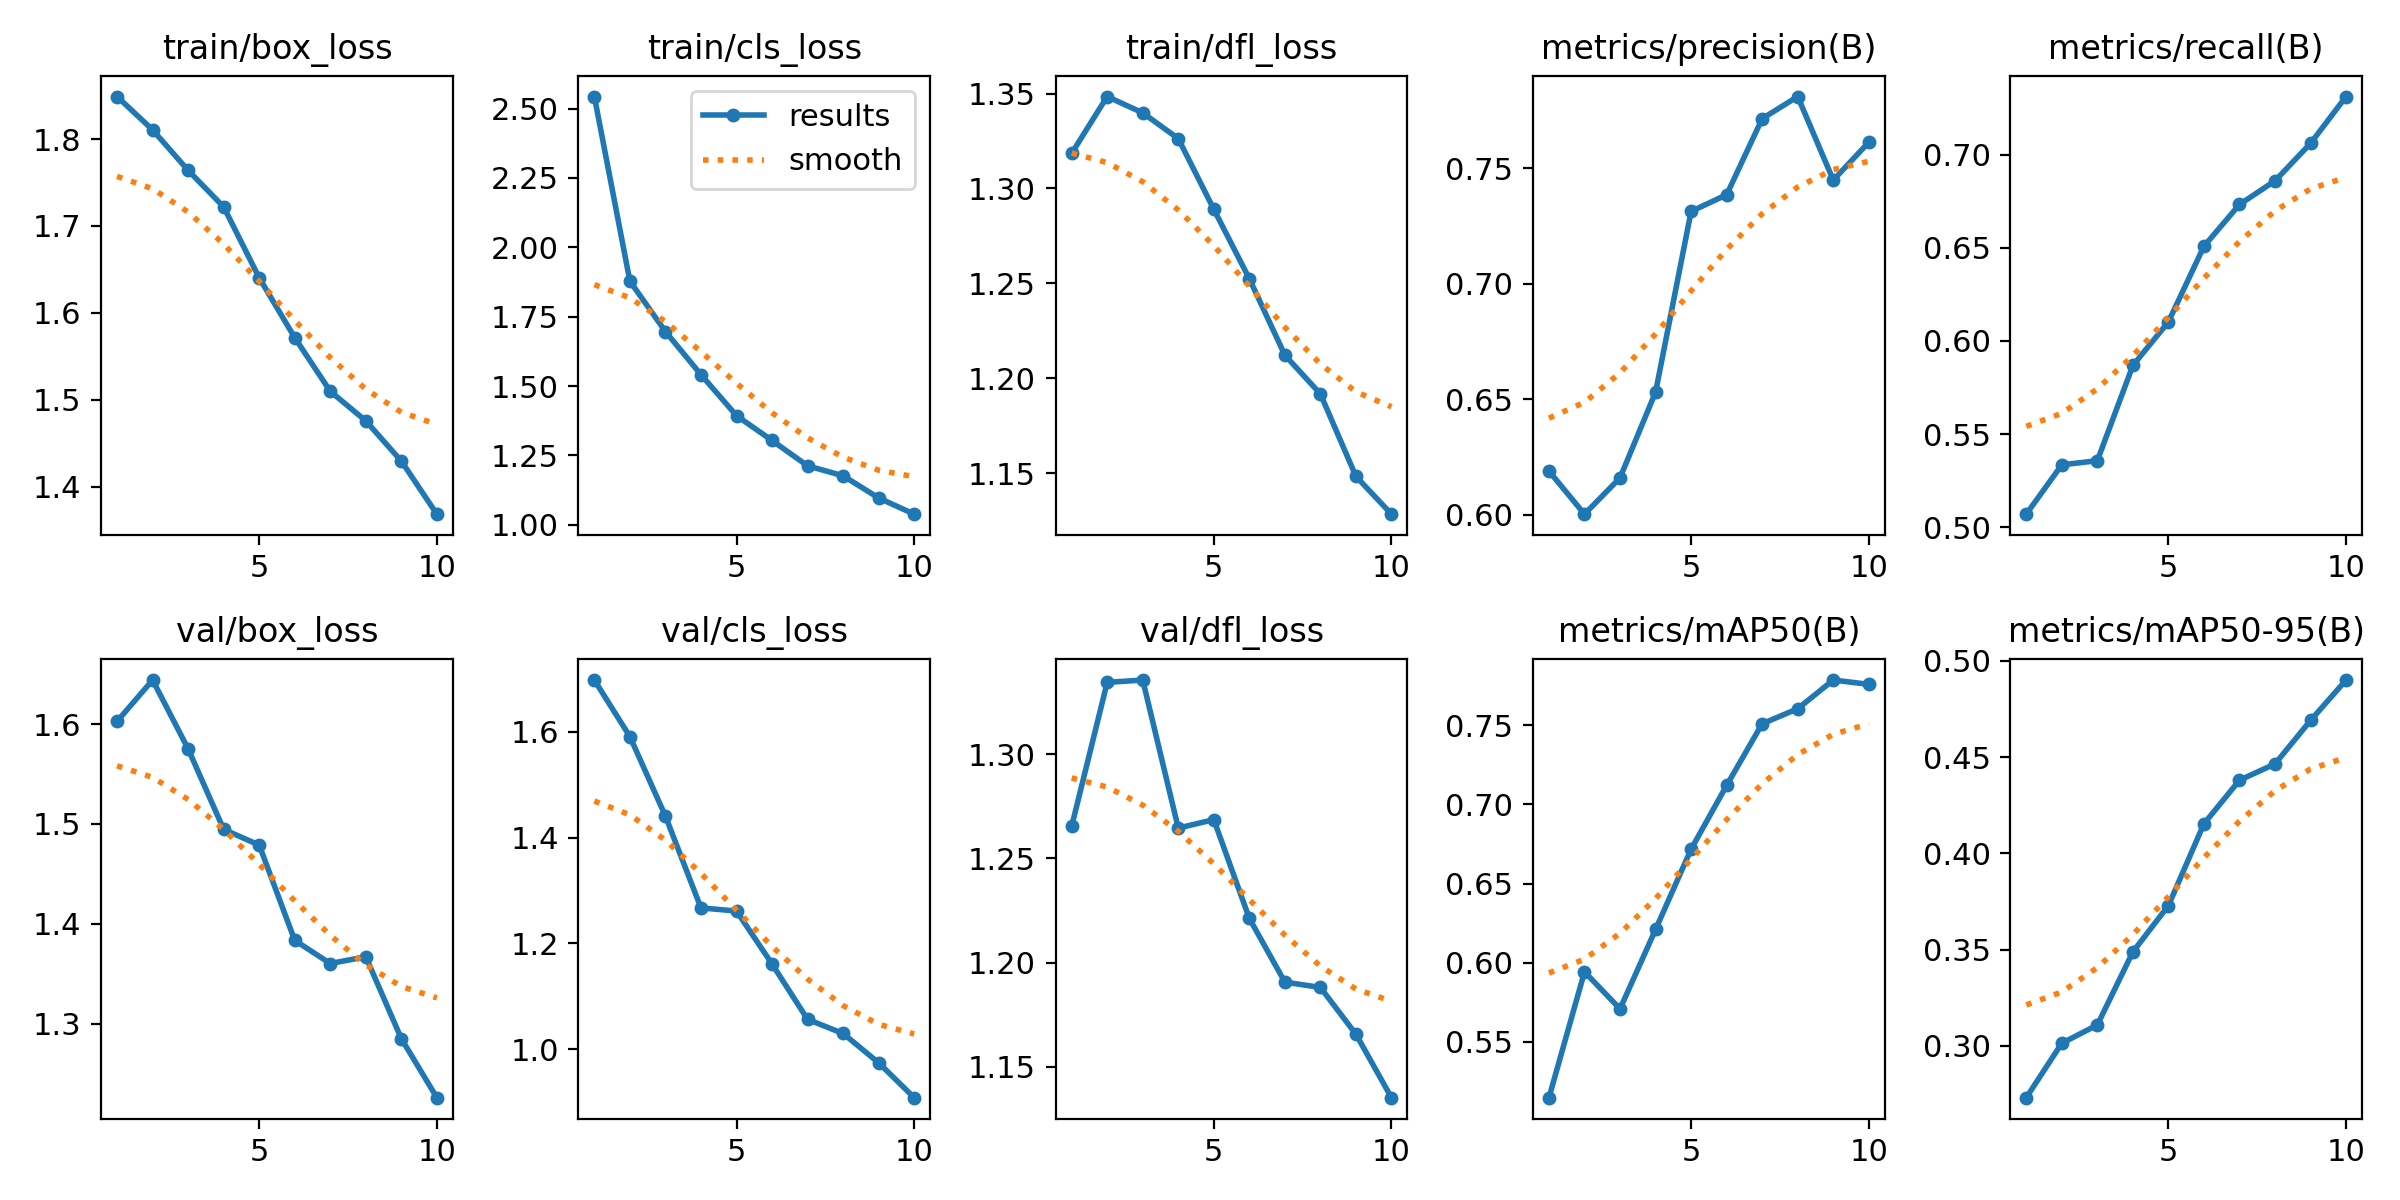

Data behind this chart, as committed beside it:
epoch, time, train/box_loss, train/cls_loss, train/dfl_loss, metrics/precision(B), metrics/recall(B), metrics/mAP50(B), metrics/mAP50-95(B), val/box_loss, val/cls_loss, val/dfl_loss, lr/pg0, lr/pg1, lr/pg2
1, 125.3, 1.849, 2.543, 1.319, 0.619, 0.507, 0.5145, 0.273, 1.603, 1.698, 1.265, 0.0005541, 0.0005541, 0.0005541
2, 253.1, 1.811, 1.878, 1.348, 0.6003, 0.5335, 0.5941, 0.3013, 1.644, 1.591, 1.334, 0.0009999, 0.0009999, 0.0009999
3, 435.5, 1.764, 1.696, 1.34, 0.616, 0.5357, 0.5707, 0.3108, 1.575, 1.441, 1.336, 0.001336, 0.001336, 0.001336
4, 576.3, 1.722, 1.541, 1.326, 0.6531, 0.5868, 0.6209, 0.3488, 1.495, 1.267, 1.265, 0.001172, 0.001172, 0.001172
5, 703.6, 1.64, 1.393, 1.289, 0.7313, 0.6102, 0.6717, 0.3728, 1.479, 1.261, 1.269, 0.001007, 0.001007, 0.001007
6, 835.1, 1.571, 1.304, 1.252, 0.7385, 0.6508, 0.712, 0.4154, 1.383, 1.161, 1.221, 0.0008418, 0.0008418, 0.0008418
7, 975.7, 1.51, 1.213, 1.212, 0.7714, 0.6733, 0.7511, 0.438, 1.36, 1.056, 1.191, 0.0006768, 0.0006768, 0.0006768
8, 1101, 1.476, 1.177, 1.192, 0.781, 0.686, 0.7606, 0.4465, 1.367, 1.03, 1.188, 0.0005118, 0.0005118, 0.0005118
9, 1227, 1.429, 1.097, 1.148, 0.7448, 0.7061, 0.7787, 0.4691, 1.285, 0.9743, 1.166, 0.0003467, 0.0003467, 0.0003467
10, 1354, 1.368, 1.038, 1.128, 0.7612, 0.7312, 0.776, 0.4901, 1.226, 0.9083, 1.135, 0.0001817, 0.0001817, 0.0001817
